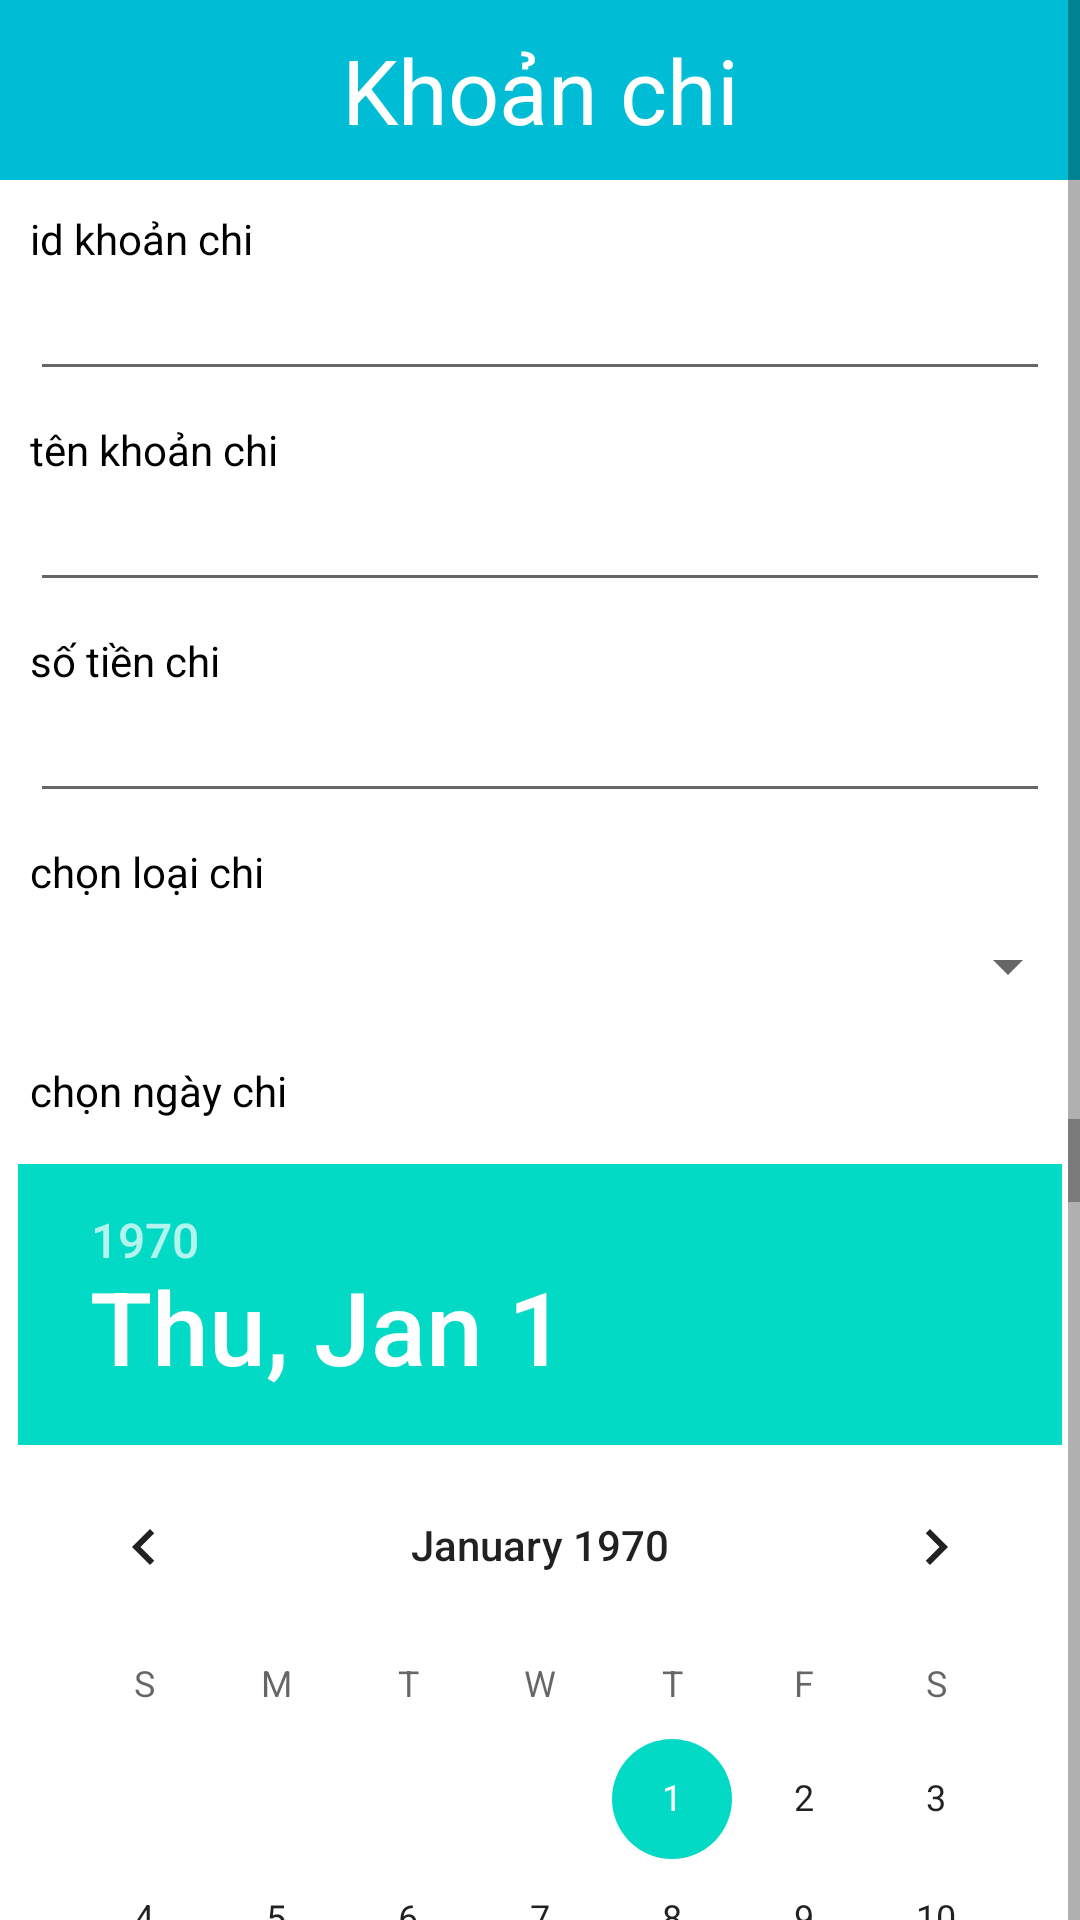

Produce the Android XML layout that renders to this screen, including the resource entries it uses.
<!-- AndroidManifest.xml: application theme Theme.Asm -->
<!-- res/layout/update_khoanchi.xml -->
<?xml version="1.0" encoding="utf-8"?>
<ScrollView xmlns:android="http://schemas.android.com/apk/res/android"
    android:layout_width="match_parent"
    android:layout_height="match_parent">
    <LinearLayout xmlns:android="http://schemas.android.com/apk/res/android"
        android:layout_width="match_parent"
        android:orientation="vertical"
        android:layout_height="wrap_content">
        <TextView
            android:id="@+id/khoanthu_banner"
            android:textSize="30sp"
            android:textColor="@color/white"
            android:background="#00BCD4"
            android:gravity="center"
            android:text="Khoản chi"
            android:layout_width="match_parent"
            android:layout_height="60dp"></TextView>
        <TextView
            android:id="@+id/id_khoanthu"
            android:layout_marginTop="10dp"
            android:layout_marginLeft="10dp"
            android:textColor="@color/black"
            android:text="id khoản chi"
            android:layout_width="match_parent"
            android:layout_height="wrap_content"></TextView>
        <EditText
            android:layout_marginLeft="10dp"
            android:layout_marginRight="10dp"
            android:id="@+id/id_input"
            android:layout_width="match_parent"
            android:layout_height="wrap_content"></EditText>
        <TextView
            android:id="@+id/ten_khoanthu"
            android:layout_marginTop="10dp"
            android:layout_marginLeft="10dp"
            android:textColor="@color/black"
            android:text="tên khoản chi"
            android:layout_width="match_parent"
            android:layout_height="wrap_content"></TextView>
        <EditText
            android:layout_marginLeft="10dp"
            android:layout_marginRight="10dp"
            android:id="@+id/input_khoanthu"
            android:layout_width="match_parent"
            android:layout_height="wrap_content"></EditText>
        <TextView
            android:id="@+id/so_tienthu"
            android:layout_marginTop="10dp"
            android:layout_marginLeft="10dp"
            android:textColor="@color/black"
            android:text="số tiền chi"
            android:layout_width="match_parent"
            android:layout_height="wrap_content"></TextView>
        <EditText
            android:layout_marginLeft="10dp"
            android:layout_marginRight="10dp"
            android:id="@+id/input_tienthu"
            android:layout_width="match_parent"
            android:layout_height="wrap_content"></EditText>
        <TextView
            android:id="@+id/chon_loaithu"
            android:layout_marginTop="10dp"
            android:layout_marginLeft="10dp"
            android:textColor="@color/black"
            android:text="chọn loại chi"
            android:layout_width="match_parent"
            android:layout_height="wrap_content"></TextView>
        <Spinner
            android:id="@+id/loaithu_spinner"
            android:layout_marginBottom="10dp"
            android:layout_marginTop="10dp"
            android:layout_width="match_parent"
            android:layout_height="wrap_content"></Spinner>
        <TextView
            android:id="@+id/ngaythu"
            android:layout_marginTop="10dp"
            android:layout_marginLeft="10dp"
            android:textColor="@color/black"
            android:text="chọn ngày chi"
            android:layout_width="match_parent"
            android:layout_height="wrap_content"></TextView>
        <ScrollView
            android:layout_width="match_parent"
            android:layout_height="wrap_content">
            <DatePicker
                android:id="@+id/datepicker_value"
                android:layout_marginTop="10dp"
                android:layout_gravity="center"
                android:layout_width="wrap_content"
                android:layout_height="300dp"></DatePicker>
        </ScrollView>

        <TextView
            android:id="@+id/noidung_thu"
            android:layout_marginTop="10dp"
            android:layout_marginLeft="10dp"
            android:textColor="@color/black"
            android:text="nội dung chi"
            android:layout_width="match_parent"
            android:layout_height="wrap_content"></TextView>
        <EditText
            android:layout_marginLeft="10dp"
            android:layout_marginRight="10dp"
            android:id="@+id/input_noidungthu"
            android:layout_width="match_parent"
            android:layout_height="wrap_content"></EditText>
        <TextView
            android:id="@+id/ten_nguoithu"
            android:layout_marginTop="10dp"
            android:layout_marginLeft="10dp"
            android:textColor="@color/black"
            android:text="tên người chi"
            android:layout_width="match_parent"
            android:layout_height="wrap_content"></TextView>
        <EditText
            android:layout_marginLeft="10dp"
            android:layout_marginRight="10dp"
            android:id="@+id/input_ten"
            android:layout_width="match_parent"
            android:layout_height="wrap_content"></EditText>
        <LinearLayout
            android:layout_marginBottom="20dp"
            android:layout_marginTop="20dp"
            android:layout_width="match_parent"
            android:orientation="horizontal"
            android:layout_height="wrap_content">
            <TextView
                android:layout_marginLeft="250dp"
                android:textColor="@color/black"
                android:textSize="20sp"
                android:id="@+id/add_bt_khoanthu"
                android:text="thêm"
                android:layout_width="wrap_content"
                android:layout_height="wrap_content"></TextView>
            <TextView
                android:layout_marginLeft="20dp"
                android:textColor="@color/black"
                android:textSize="20sp"
                android:id="@+id/cancel_bt_khoanthu"
                android:text="hủy"
                android:layout_width="wrap_content"
                android:layout_height="wrap_content"></TextView>
        </LinearLayout>
    </LinearLayout>
</ScrollView>
<!-- resources referenced by this layout -->
<resources>
  <style name="Theme.Asm" parent="Theme.MaterialComponents.DayNight.DarkActionBar">
          
          <item name="colorPrimary">@color/purple_500</item>
          <item name="colorPrimaryVariant">@color/purple_700</item>
          <item name="colorOnPrimary">@color/white</item>
          
          <item name="colorSecondary">@color/teal_200</item>
          <item name="colorSecondaryVariant">@color/teal_700</item>
          <item name="colorOnSecondary">@color/black</item>
          
          <item name="android:statusBarColor">?attr/colorPrimaryVariant</item>
          
      </style>
  <!-- not gathered from this repository: default colours our renderer supplied (Android Studio template values) -->
  <color name="purple_500">#FF6200EE</color>
  <color name="purple_700">#FF3700B3</color>
  <color name="teal_200">#FF03DAC5</color>
  <color name="teal_700">#FF018786</color>
  <color name="black">#FF000000</color>
  <color name="white">#FFFFFFFF</color>
</resources>
